Run: headless pygame with SDL's dummy video driver; simulated clock (each Clock.tick advances the game by its frame time, no real sleeping); random seed 0; keys injected as events and as key.get_pressed() state; no mouse input.
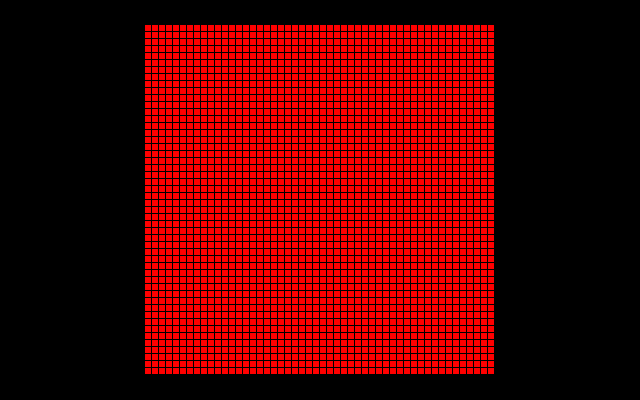
Frame 1 of 4 · flips 1–60 · no input
Frame 2 of 4 · flips 61–180 · tapped SPACE, RETURN · held RIGHT (→), D · screen unchanged from frame 1, image omitted
Frame 3 of 4 · flips 181–300 · held DOWN (↓), S · screen unchanged from frame 2, image omitted
Frame 4 of 4 · flips 301–420 · held LEFT (←), A, UP (↑), W · screen unchanged from frame 3, image omitted

The pygame program that drew these frames:

import sys
import time
import pygame
from enum import Enum

class BoardSymbols(Enum):
    BOARD = 'B'
    SNAKE = 'S'
    FOOD  = 'F'

class Simulation():
    def __init__(self):
        self.running = True
        self.display_surf = None
        self.size = self.width, self.height = 640, 400

    def on_init(self):
        pygame.init()
        self.display_surf = pygame.display.set_mode(self.size, pygame.HWSURFACE | pygame.DOUBLEBUF)
        self.running = True

    def on_event(self, event):
        if event.type == pygame.QUIT:
            self.running = False

    def on_loop(self):
        pass

    def on_render(self):
        pass

    def on_cleanup(self):
        pygame.quit()

    def run(self):
        if self.on_init() == False:
            self.running = False
 
        while( self.running):
            for event in pygame.event.get():
                self.on_event(event)
            self.on_loop()
            self.on_render()

        self.on_cleanup()

class Snake():
    def __init__(self):
        self.coordinates = [[0,0]]

class Game():
    def __init__(self, board_size=50, fps=1):
        self.running = True
        self.screen = None
        self.size = self.width, self.height = 640, 400
        self.board_size = board_size
        self.padding_h = 100
        self.board_h = self.height - self.padding_h
        self.fps = fps  # Target frames per second
        self.clock = pygame.time.Clock()  # Pygame clock to control FPS

    def on_init(self):
        pygame.init()
        self.screen = pygame.display.set_mode(self.size, pygame.HWSURFACE | pygame.DOUBLEBUF)
        self.running = True
        
        self.board = [[BoardSymbols.BOARD.value for _ in range(self.board_size)] for _ in range(self.board_size)]
        self.square_width = self.board_h / self.board_size

        self.square_surface = pygame.Surface((self.square_width, self.square_width))
        self.square_surface.fill('red')

    def on_event(self, event):
        if event.type == pygame.QUIT:
            self.running = False

    def on_loop(self):
        pygame.display.set_caption(str(time.time()))

    def on_render(self):
        total_board_height = (self.board_size * self.square_width) + (self.board_size - 1)
        start_y = (self.height / 2) - (total_board_height / 2)

        total_board_width = (self.board_size * self.square_width) + (self.board_size - 1)
        start_x = (self.width / 2) - (total_board_width / 2)

        for row in self.board:
            x_pos = start_x
            for cell in row:
                self.screen.blit(self.square_surface, (x_pos, start_y))
                x_pos += self.square_width + 1
            start_y += self.square_width + 1

        pygame.display.flip()

    def on_cleanup(self):
        pygame.quit()

    def run(self):
        self.on_init()
        while self.running:
            for event in pygame.event.get():
                self.on_event(event)

            self.on_loop()
            self.on_render()

            self.clock.tick(self.fps)

        self.on_cleanup()

if __name__ == "__main__":
    game = Game(fps=5)
    game.run()
